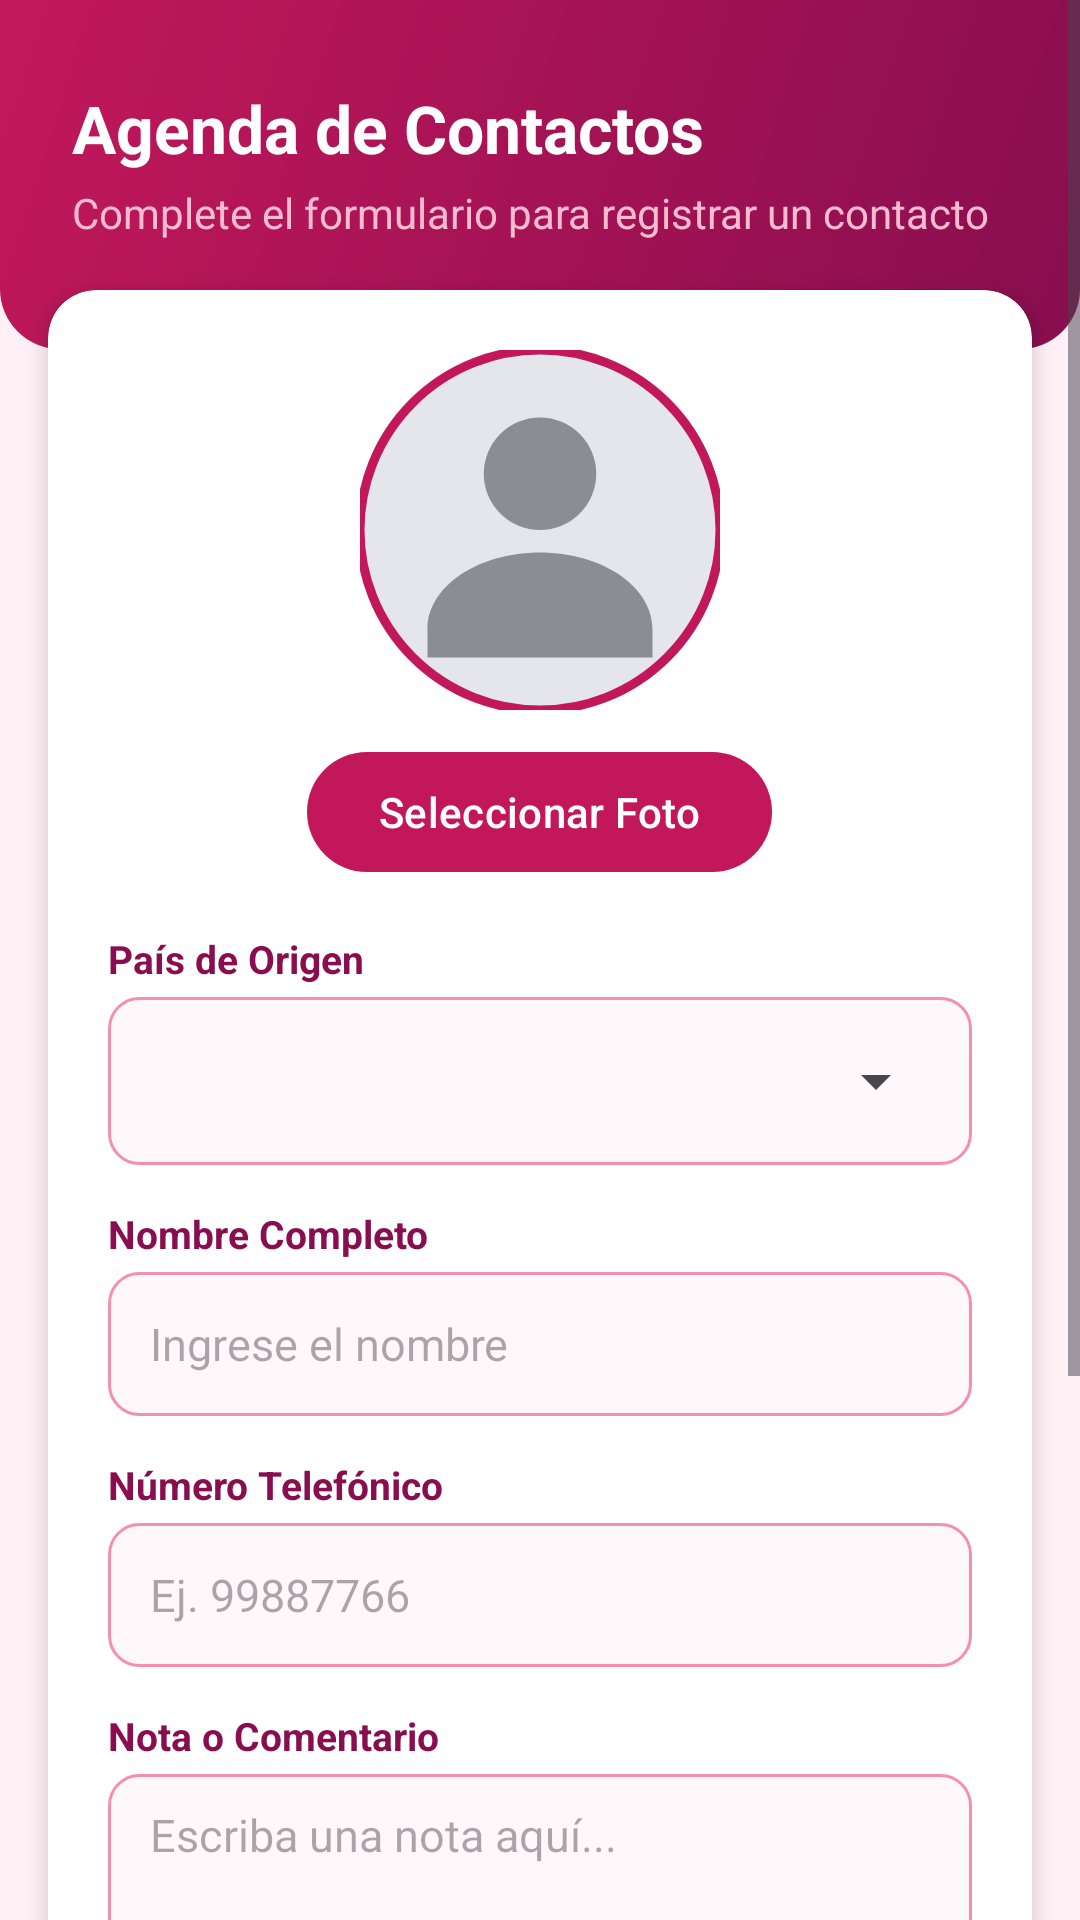

Layout XML and referenced resources for this Android screen:
<!-- AndroidManifest.xml: application theme Theme.PM01E13142 -->
<!-- res/layout/activity_main.xml -->
<?xml version="1.0" encoding="utf-8"?>
<ScrollView xmlns:android="http://schemas.android.com/apk/res/android"
    xmlns:app="http://schemas.android.com/apk/res-auto"
    android:layout_width="match_parent"
    android:layout_height="match_parent"
    android:background="@color/bg_app"
    android:fillViewport="true">

    <LinearLayout
        android:id="@+id/main"
        android:layout_width="match_parent"
        android:layout_height="wrap_content"
        android:orientation="vertical">

        
        <LinearLayout
            android:layout_width="match_parent"
            android:layout_height="wrap_content"
            android:background="@drawable/bg_header"
            android:orientation="vertical"
            android:paddingHorizontal="24dp"
            android:paddingTop="28dp"
            android:paddingBottom="36dp">

            <TextView
                android:layout_width="match_parent"
                android:layout_height="wrap_content"
                android:text="Agenda de Contactos"
                android:textColor="@color/white"
                android:textSize="22sp"
                android:textStyle="bold" />

            <TextView
                android:layout_width="match_parent"
                android:layout_height="wrap_content"
                android:layout_marginTop="4dp"
                android:text="Complete el formulario para registrar un contacto"
                android:textColor="#F8BBD0"
                android:textSize="14sp" />
        </LinearLayout>

        
        <com.google.android.material.card.MaterialCardView
            android:layout_width="match_parent"
            android:layout_height="wrap_content"
            android:layout_marginHorizontal="16dp"
            android:layout_marginTop="-20dp"
            android:layout_marginBottom="16dp"
            app:cardBackgroundColor="@color/card_bg"
            app:cardCornerRadius="16dp"
            app:cardElevation="4dp"
            app:strokeWidth="0dp">

            <LinearLayout
                android:layout_width="match_parent"
                android:layout_height="wrap_content"
                android:orientation="vertical"
                android:padding="20dp">

                
                <com.google.android.material.imageview.ShapeableImageView
                    android:id="@+id/imagenContacto"
                    android:layout_width="120dp"
                    android:layout_height="120dp"
                    android:layout_gravity="center"
                    android:contentDescription="Foto del contacto"
                    android:scaleType="centerCrop"
                    android:src="@drawable/ic_profile_placeholder"
                    app:shapeAppearanceOverlay="@style/ShapeAppearance.Material3.Corner.Full"
                    app:strokeColor="@color/primary"
                    app:strokeWidth="3dp" />

                <com.google.android.material.button.MaterialButton
                    android:id="@+id/btnImagen"
                    android:layout_width="wrap_content"
                    android:layout_height="wrap_content"
                    android:layout_gravity="center"
                    android:layout_marginTop="10dp"
                    android:layout_marginBottom="16dp"
                    android:text="Seleccionar Foto"
                    android:textColor="@color/white"
                    app:backgroundTint="@color/primary"
                    app:cornerRadius="20dp"
                    app:iconPadding="8dp" />

                
                <TextView
                    android:layout_width="wrap_content"
                    android:layout_height="wrap_content"
                    android:layout_marginBottom="4dp"
                    android:text="País de Origen"
                    android:textColor="@color/text_secondary"
                    android:textSize="13sp"
                    android:textStyle="bold" />

                <LinearLayout
                    android:layout_width="match_parent"
                    android:layout_height="wrap_content"
                    android:layout_marginBottom="14dp"
                    android:background="@drawable/bg_input_field"
                    android:paddingHorizontal="8dp"
                    android:paddingVertical="4dp">

                    <Spinner
                        android:id="@+id/spPais"
                        android:layout_width="match_parent"
                        android:layout_height="wrap_content"
                        android:minHeight="48dp" />
                </LinearLayout>

                
                <TextView
                    android:layout_width="wrap_content"
                    android:layout_height="wrap_content"
                    android:layout_marginBottom="4dp"
                    android:text="Nombre Completo"
                    android:textColor="@color/text_secondary"
                    android:textSize="13sp"
                    android:textStyle="bold" />

                <EditText
                    android:id="@+id/etNombre"
                    android:layout_width="match_parent"
                    android:layout_height="wrap_content"
                    android:layout_marginBottom="14dp"
                    android:background="@drawable/bg_input_field"
                    android:hint="Ingrese el nombre"
                    android:inputType="textPersonName"
                    android:minHeight="48dp"
                    android:paddingHorizontal="14dp"
                    android:paddingVertical="10dp"
                    android:textColor="@color/text_primary"
                    android:textSize="15sp" />

                
                <TextView
                    android:layout_width="wrap_content"
                    android:layout_height="wrap_content"
                    android:layout_marginBottom="4dp"
                    android:text="Número Telefónico"
                    android:textColor="@color/text_secondary"
                    android:textSize="13sp"
                    android:textStyle="bold" />

                <EditText
                    android:id="@+id/etTelefono"
                    android:layout_width="match_parent"
                    android:layout_height="wrap_content"
                    android:layout_marginBottom="14dp"
                    android:background="@drawable/bg_input_field"
                    android:hint="Ej. 99887766"
                    android:inputType="phone"
                    android:minHeight="48dp"
                    android:paddingHorizontal="14dp"
                    android:paddingVertical="10dp"
                    android:textColor="@color/text_primary"
                    android:textSize="15sp" />

                
                <TextView
                    android:layout_width="wrap_content"
                    android:layout_height="wrap_content"
                    android:layout_marginBottom="4dp"
                    android:text="Nota o Comentario"
                    android:textColor="@color/text_secondary"
                    android:textSize="13sp"
                    android:textStyle="bold" />

                <EditText
                    android:id="@+id/etNota"
                    android:layout_width="match_parent"
                    android:layout_height="wrap_content"
                    android:layout_marginBottom="20dp"
                    android:background="@drawable/bg_input_field"
                    android:gravity="top"
                    android:hint="Escriba una nota aquí..."
                    android:inputType="textMultiLine"
                    android:minLines="3"
                    android:paddingHorizontal="14dp"
                    android:paddingVertical="10dp"
                    android:textColor="@color/text_primary"
                    android:textSize="15sp" />

                
                <com.google.android.material.button.MaterialButton
                    android:id="@+id/btnSalvar"
                    android:layout_width="match_parent"
                    android:layout_height="52dp"
                    android:text="Guardar Contacto"
                    android:textColor="@color/white"
                    android:textSize="16sp"
                    android:textStyle="bold"
                    app:backgroundTint="@color/primary"
                    app:cornerRadius="12dp" />

                <com.google.android.material.button.MaterialButton
                    android:id="@+id/btnLista"
                    android:layout_width="match_parent"
                    android:layout_height="52dp"
                    android:layout_marginTop="10dp"
                    android:text="Contactos Guardados"
                    android:textColor="@color/primary"
                    android:textSize="15sp"
                    app:backgroundTint="@color/pink_light"
                    app:cornerRadius="12dp"
                    app:strokeColor="@color/primary"
                    app:strokeWidth="1dp" />

                <com.google.android.material.button.MaterialButton
                    android:id="@+id/btnAtras"
                    android:layout_width="match_parent"
                    android:layout_height="48dp"
                    android:layout_marginTop="8dp"
                    android:text="Atrás"
                    android:textColor="@color/text_secondary"
                    app:backgroundTint="@android:color/transparent"
                    app:cornerRadius="12dp" />

            </LinearLayout>
        </com.google.android.material.card.MaterialCardView>

    </LinearLayout>
</ScrollView>
<!-- resources referenced by this layout -->
<resources>
  <color name="bg_app">#FFF0F5</color>
  <color name="card_bg">#FFFFFF</color>
  <color name="pink_light">#FCE4EC</color>
  <color name="primary">#C2185B</color>
  <color name="text_primary">#3E2723</color>
  <color name="text_secondary">#880E4F</color>
  <color name="white">#FFFFFF</color>
  <!-- drawable bg_header (drawable) -->
  <?xml version="1.0" encoding="utf-8"?>
  <shape xmlns:android="http://schemas.android.com/apk/res/android"
      android:shape="rectangle">
      <gradient
          android:angle="135"
          android:startColor="#880E4F"
          android:endColor="#C2185B" />
      <corners
          android:bottomLeftRadius="20dp"
          android:bottomRightRadius="20dp" />
  </shape>
  <!-- drawable bg_input_field (drawable) -->
  <?xml version="1.0" encoding="utf-8"?>
  <shape xmlns:android="http://schemas.android.com/apk/res/android"
      android:shape="rectangle">
      <solid android:color="#FFF8FA" />
      <corners android:radius="10dp" />
      <stroke
          android:width="1dp"
          android:color="#F48FB1" />
  </shape>
  <!-- drawable ic_profile_placeholder (drawable) -->
  <?xml version="1.0" encoding="utf-8"?>
  <vector xmlns:android="http://schemas.android.com/apk/res/android"
      android:width="96dp"
      android:height="96dp"
      android:viewportWidth="96"
      android:viewportHeight="96">
      <path android:fillColor="#E4E6EB" android:pathData="M48,0A48,48 0,1 0,48 96A48,48 0,1 0,48 0" />
      <path android:fillColor="#8A8D91" android:pathData="M48,18A15,15 0,1 0,48 48A15,15 0,1 0,48 18M48,54C31.4,54 18,63.1 18,74.4V82H78V74.4C78,63.1 64.6,54 48,54Z" />
  </vector>
  <style name="Theme.PM01E13142" parent="Base.Theme.PM01E13142" />
  <style name="Base.Theme.PM01E13142" parent="Theme.Material3.DayNight.NoActionBar">
          <item name="colorPrimary">@color/primary</item>
          <item name="colorSecondary">@color/color_accent</item>
          <item name="android:statusBarColor">@color/primary_dark</item>
          <item name="android:windowBackground">@color/bg_app</item>
      </style>
  <color name="color_accent">#E91E63</color>
  <color name="primary_dark">#880E4F</color>
</resources>
